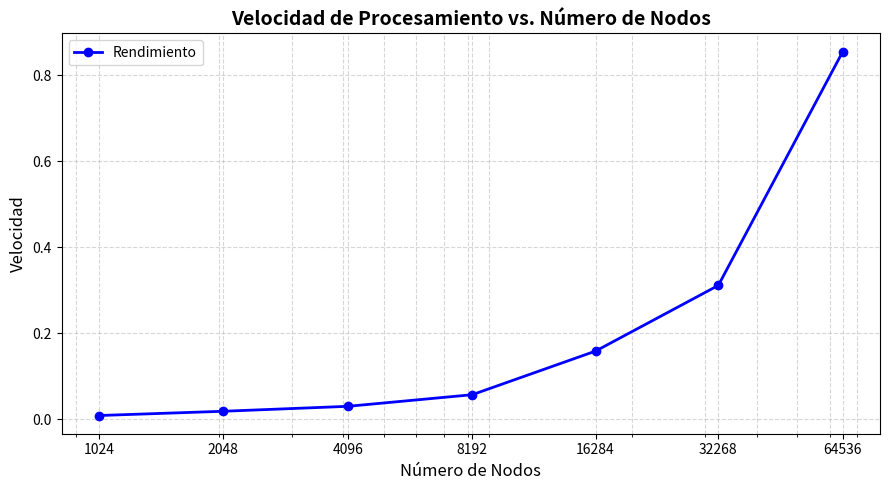

Recreate this plot in Python.
class Node:
    """Representa un nodo del árbol AVL.

    Attributes
    ----------
    key: int | float | str
        Valor almacenado.
    left, right: Node | None
        Hijos izquierdo y derecho.
    height: int
        Altura del sub‑árbol cuyo nodo es raíz.
    """
    __slots__ = ("key", "left", "right", "height")

    def __init__(self, key):
        self.key = key
        self.left = None
        self.right = None
        self.height = 1  # Un nodo hoja tiene altura 1

class AVLTree:
    """Árbol AVL con inserción, borrado y búsqueda.

    Todas las operaciones mantienen el factor de balance en [-1, 1].
    """
    def __init__(self):
        self.root = None

    # ---------- Utilidades ----------
    def _height(self, node):
        return node.height if node else 0

    def _balance_factor(self, node):
        return self._height(node.left) - self._height(node.right) if node else 0

    def _update_height(self, node):
        node.height = 1 + max(self._height(node.left), self._height(node.right))

    # ---------- Rotaciones ----------
    def _rotate_right(self, y):
        x = y.left
        T2 = x.right
        # Rotación
        x.right = y
        y.left = T2
        # Actualizar alturas
        self._update_height(y)
        self._update_height(x)
        return x

    def _rotate_left(self, x):
        y = x.right
        T2 = y.left
        # Rotación
        y.left = x
        x.right = T2
        # Actualizar alturas
        self._update_height(x)
        self._update_height(y)
        return y

    # ---------- Inserción ----------
    def insert(self, key):
        self.root = self._insert(self.root, key)

    def _insert(self, node, key):
        if not node:
            return Node(key)
        if key < node.key:
            node.left = self._insert(node.left, key)
        elif key > node.key:
            node.right = self._insert(node.right, key)
        else:
            # Duplicados no están permitidos en este ejemplo
            return node
        # Actualizar altura y balancear
        self._update_height(node)
        return self._rebalance(node)

    # ---------- Borrado ----------
    def delete(self, key):
        self.root = self._delete(self.root, key)

    def _delete(self, node, key):
        if not node:
            return node
        if key < node.key:
            node.left = self._delete(node.left, key)
        elif key > node.key:
            node.right = self._delete(node.right, key)
        else:
            # Nodo con un solo hijo o sin hijos
            if not node.left:
                return node.right
            elif not node.right:
                return node.left
            # Nodo con dos hijos: obtener el sucesor in‑order
            temp = self._min_value_node(node.right)
            node.key = temp.key
            node.right = self._delete(node.right, temp.key)
        # Actualizar altura y balancear
        self._update_height(node)
        return self._rebalance(node)

    def _min_value_node(self, node):
        current = node
        while current.left:
            current = current.left
        return current

    # ---------- Búsqueda ----------
    def search(self, key):
        return self._search(self.root, key)

    def _search(self, node, key):
        if not node:
            return False
        if key == node.key:
            return True
        return self._search(node.left, key) if key < node.key else self._search(node.right, key)

    # ---------- Rebalanceo ----------
    def _rebalance(self, node):
        balance = self._balance_factor(node)
        # Caso Izquierda‑Izquierda
        if balance > 1 and self._balance_factor(node.left) >= 0:
            return self._rotate_right(node)
        # Caso Izquierda‑Derecha
        if balance > 1 and self._balance_factor(node.left) < 0:
            node.left = self._rotate_left(node.left)
            return self._rotate_right(node)
        # Caso Derecha‑Derecha
        if balance < -1 and self._balance_factor(node.right) <= 0:
            return self._rotate_left(node)
        # Caso Derecha‑Izquierda
        if balance < -1 and self._balance_factor(node.right) > 0:
            node.right = self._rotate_right(node.right)
            return self._rotate_left(node)
        return node

    # ---------- Traversals (para depuración) ----------
    def inorder(self):
        return self._inorder(self.root, [])

    def _inorder(self, node, acc):
        if node:
            self._inorder(node.left, acc)
            acc.append(node.key)
            self._inorder(node.right, acc)
        return acc


if __name__ == "__main__":
    import random, time
    avl = AVLTree()
    data = random.sample(range(1, 80000), 1000)  # 64536 claves únicas
    start = time.perf_counter()
    for value in data:
        avl.insert(value)
    insert_time = time.perf_counter() - start
    print(f"Insertado 64536 elementos en {insert_time:.6f}s")
    # Verificar búsqueda
    for _ in range(20):
        key = random.choice(data)
        assert avl.search(key)
    # Borrar algunos valores
    for key in data[:50]:
        avl.delete(key)
    print("In‑order después de borrados:", avl.inorder()[:10], "...")


import matplotlib.pyplot as plt
import numpy as np


nodos = np.array([1024,2048,4096,8192,16284,32268,64536])
# Velocidad simulada (por ejemplo, operaciones por segundo o throughput)
velocidad = np.array([0.008373, 0.018283, 0.029784, 0.056816, 0.158383, 0.311316, 0.855745])

# 2. Crear la figura y el gráfico
plt.figure(figsize=(9, 5))
plt.plot(nodos, velocidad, marker='o', linestyle='-', color='b', linewidth=2, label='Rendimiento')

# 3. Aplicar escala logarítmica al eje X
plt.xscale('log')

# 4. Configurar las etiquetas (ticks) del eje X para que muestren los valores exactos
plt.xticks(nodos, labels=nodos)

# 5. Añadir títulos y etiquetas de los ejes
plt.title('Velocidad de Procesamiento vs. Número de Nodos', fontsize=14, fontweight='bold')
plt.xlabel('Número de Nodos', fontsize=12)
plt.ylabel('Velocidad', fontsize=12)

# 6. Añadir cuadrícula (grid) para facilitar la lectura
plt.grid(True, which="both", linestyle='--', alpha=0.5)

# 7. Mostrar la leyenda y el gráfico
plt.legend()
plt.tight_layout()
plt.show()
